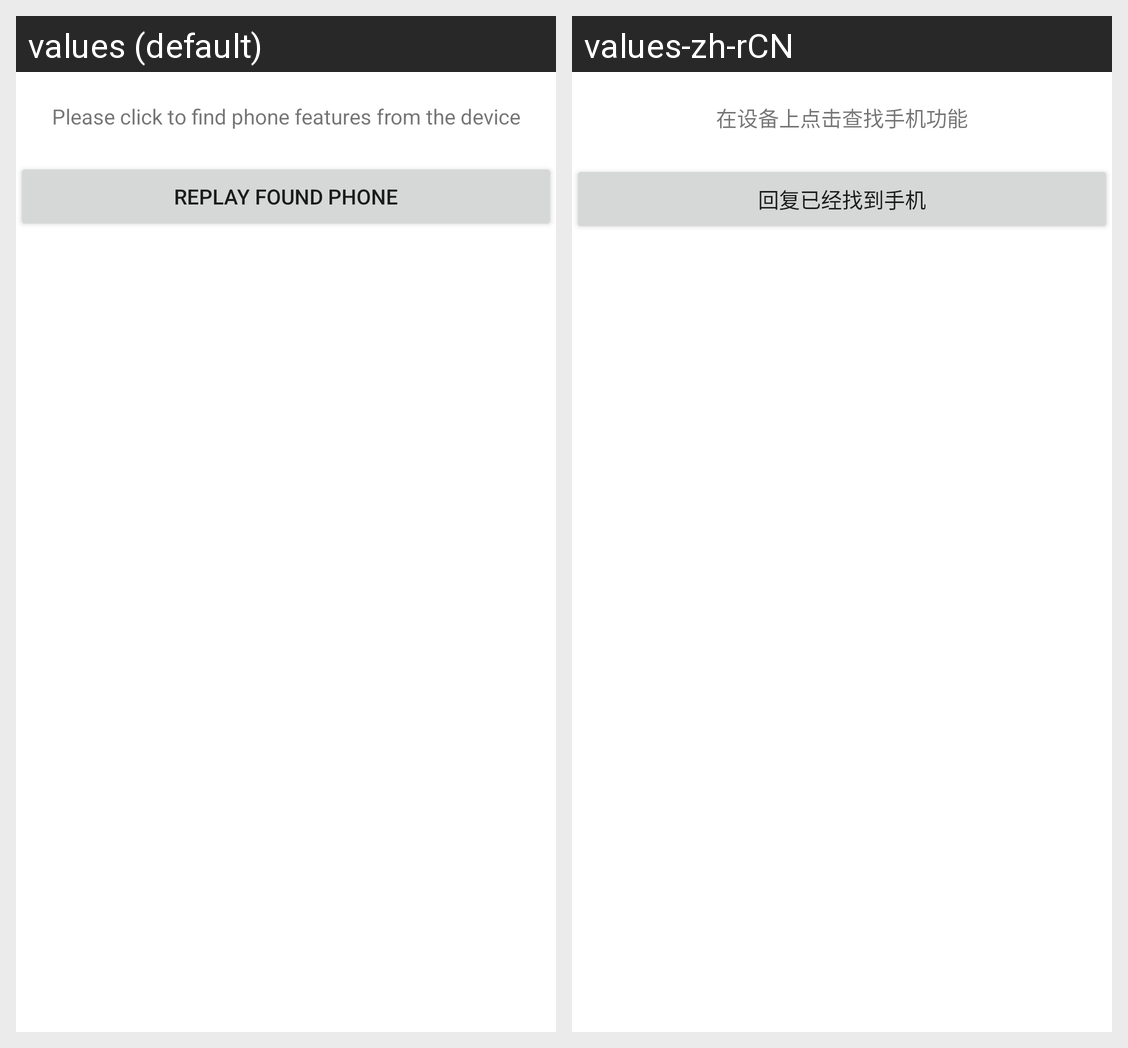

The same Android screen rendered under two of its app's locales, left to right. List the strings drawn on it with the default value and each locale's translation.
Android screen res/layout/activity_find_phone.xml rendered under 2 locales, left to right: values (default), values-zh-rCN. Device: Nexus 5 (rendered at 1080×1920; each locale shown at half size, 540×960, under a caption strip naming it); theme AppTheme.
Strings drawn on this screen, with the default value and each locale's value (text and hints the layout hard-codes, and strings that could not be matched under every locale, appear in the picture but are not listed):

ds_find_phone_tips
  values: Please click to find phone features from the device
  values-zh-rCN: 在设备上点击查找手机功能

ds_find_phone_replay
  values: Replay found phone
  values-zh-rCN: 回复已经找到手机
